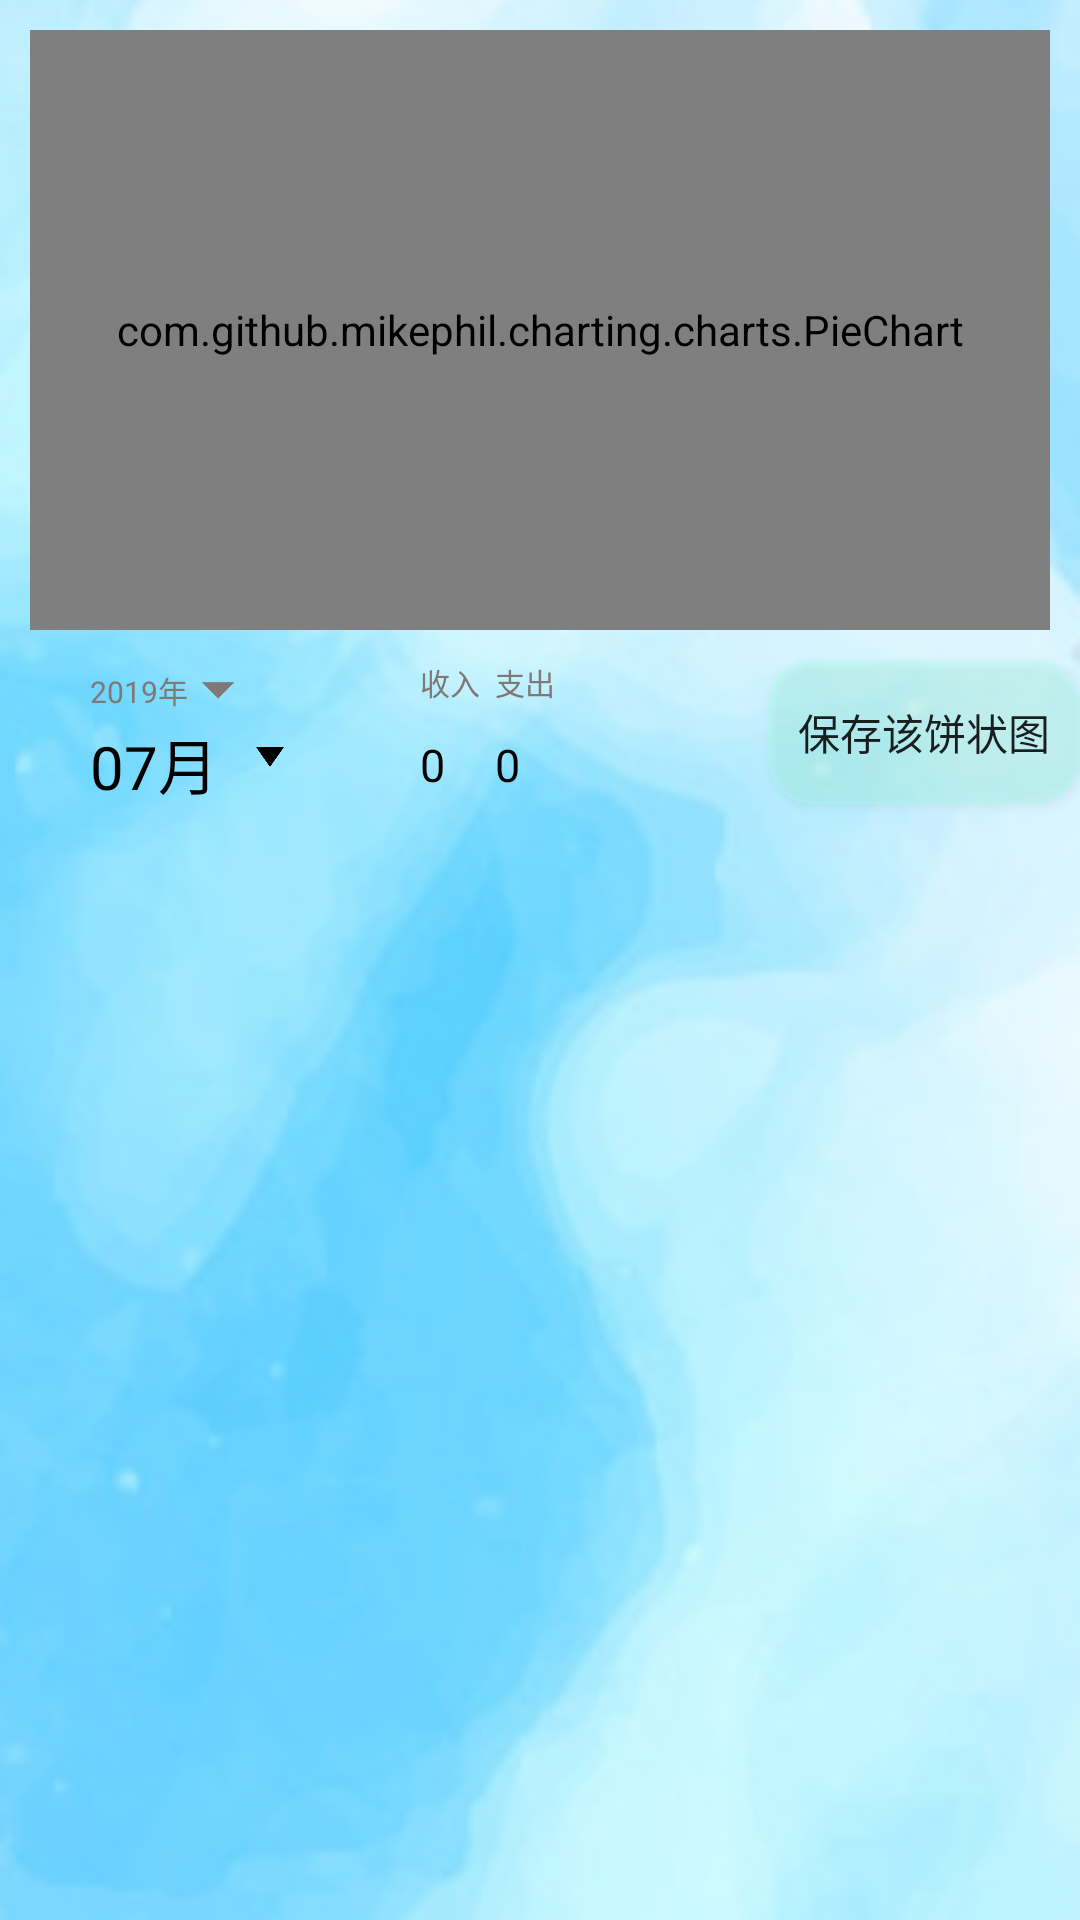

This screen was rendered from an Android layout file. Write that file and the resources it references.
<!-- AndroidManifest.xml: application theme AppTheme.NoActionBar -->
<!-- res/layout/fragment_month_inner.xml -->
<?xml version="1.0" encoding="utf-8"?>
<RelativeLayout
    xmlns:android="http://schemas.android.com/apk/res/android" 
    android:layout_width="match_parent"
    android:layout_height="match_parent"
    android:background="@drawable/de_bg"
    >



    <LinearLayout
        android:id="@+id/linearPieChart"
        android:orientation="vertical"
        android:layout_width="match_parent"
        android:layout_height="200dp"
        android:layout_margin="10dp"
        android:background="#FFFFFF"
        >

        <com.github.mikephil.charting.charts.PieChart
            android:id="@+id/pieChart"
            android:layout_width="match_parent"
            android:layout_height="match_parent" />
    </LinearLayout>



    <LinearLayout
        android:id="@+id/linerInfo"
        android:layout_width="match_parent"
        android:layout_height="45dp"
        android:orientation="horizontal"
        android:layout_alignParentEnd = "true"
        android:layout_below="@id/linearPieChart"
        android:layout_marginRight="30dp"
        android:layout_marginLeft="30dp"
        >


        <LinearLayout
            android:id="@+id/linerDate"
            android:orientation="vertical"
            android:layout_width="70dp"
            android:layout_height="match_parent"

            >

            <LinearLayout
                android:layout_width="wrap_content"
                android:layout_height="wrap_content"
                android:orientation="horizontal"
                >

                <TextView
                    android:id="@+id/TvMonthFragYearTitle"
                    android:layout_width="wrap_content"
                    android:layout_height="wrap_content"
                    android:layout_gravity="center"
                    android:layout_weight="1"
                    android:text="2019年"
                    android:textColor="#807777"
                    android:textSize="10dp" />


                <ImageView
                    android:id="@+id/imaTip1"
                    android:layout_width="20dp"
                    android:layout_height="20dp"
                    android:layout_gravity="center"
                    android:background="@drawable/ret" />


            </LinearLayout>




            <LinearLayout
                android:layout_width="match_parent"
                android:layout_height="wrap_content"
                android:orientation="horizontal"
                >

                <TextView
                    android:id="@+id/TvMonthFragMonthTitle"
                    android:layout_width="match_parent"
                    android:layout_height="wrap_content"
                    android:layout_weight="2"
                    android:textColor="#000000"
                    android:text="07月"
                    android:textSize="20dp"
                    />


                <ImageView
                    android:id="@+id/imaTip"
                    android:layout_width="20dp"
                    android:layout_height="20dp"
                    android:layout_gravity="center"
                    android:background="@mipmap/anti_ang" />


            </LinearLayout>
        </LinearLayout>



        <RelativeLayout
            android:orientation="vertical"
            android:layout_width="match_parent"
            android:layout_height="match_parent"
            android:layout_marginRight="15dp"
            >

            <TextView
                android:id="@+id/TvPaymentEarn"
                android:layout_width="wrap_content"
                android:layout_height="wrap_content"
                android:layout_marginLeft="40dp"
                android:text="收入"
                android:textColor="#807777"
                android:textSize="10dp" />

            <TextView
                android:id="@+id/TvPaymentCost"
                android:layout_width="wrap_content"
                android:layout_height="wrap_content"
                android:textColor="#807777"
                android:layout_marginRight="130dp"
                android:layout_alignParentEnd="true"
                android:text="支出"
                android:textSize="10dp"
                />


            <TextView
                android:id="@+id/TvMoneyMonthEarn"
                android:layout_width="wrap_content"
                android:layout_height="wrap_content"
                android:text="0"
                android:layout_marginLeft="40dp"
                android:layout_alignParentBottom="true"
                android:textColor="#000000"
                android:textSize="15dp"
                />

            <TextView
                android:id="@+id/TvMoneyMonthCost"
                android:layout_width="50dp"
                android:layout_height="wrap_content"
                android:textColor="#000000"
                android:layout_alignParentBottom="true"
                android:layout_alignParentEnd="true"
                android:layout_marginRight="100dp"
                android:text="0"
                android:textSize="15dp"
                />

        </RelativeLayout>


    </LinearLayout>


    <Button
        android:id="@+id/btn_save_pic"
        android:layout_width="wrap_content"
        android:layout_height="wrap_content"
        android:layout_below="@id/linearPieChart"
        android:layout_alignParentEnd= "true"
        android:background="@drawable/stylebtntype"
        android:text="保存该饼状图"/>


    
</RelativeLayout>
<!-- resources referenced by this layout -->
<resources>
  <!-- drawable de_bg: png bitmap (drawable, 84939 bytes) -->
  <!-- drawable ret: png bitmap (drawable, 973 bytes) -->
  <!-- drawable stylebtntype (drawable) -->
  <?xml version="1.0" encoding="utf-8"?>
  <shape xmlns:android="http://schemas.android.com/apk/res/android">
      <solid android:color="@color/colorbtntype" />
      <corners android:radius="15dp"/>
      <padding android:bottom="10dp"
          android:left="10dp"
          android:right="10dp"
          android:top="10dp"/>
  </shape>
  <!-- mipmap anti_ang: png bitmap (mipmap-xhdpi, 2392 bytes) -->
  <style name="AppTheme.NoActionBar">
          <item name="windowActionBar">false</item>
          <item name="windowNoTitle">true</item>
      </style>
  <color name="colorbtntype">#5CA7FFEB</color>
</resources>
